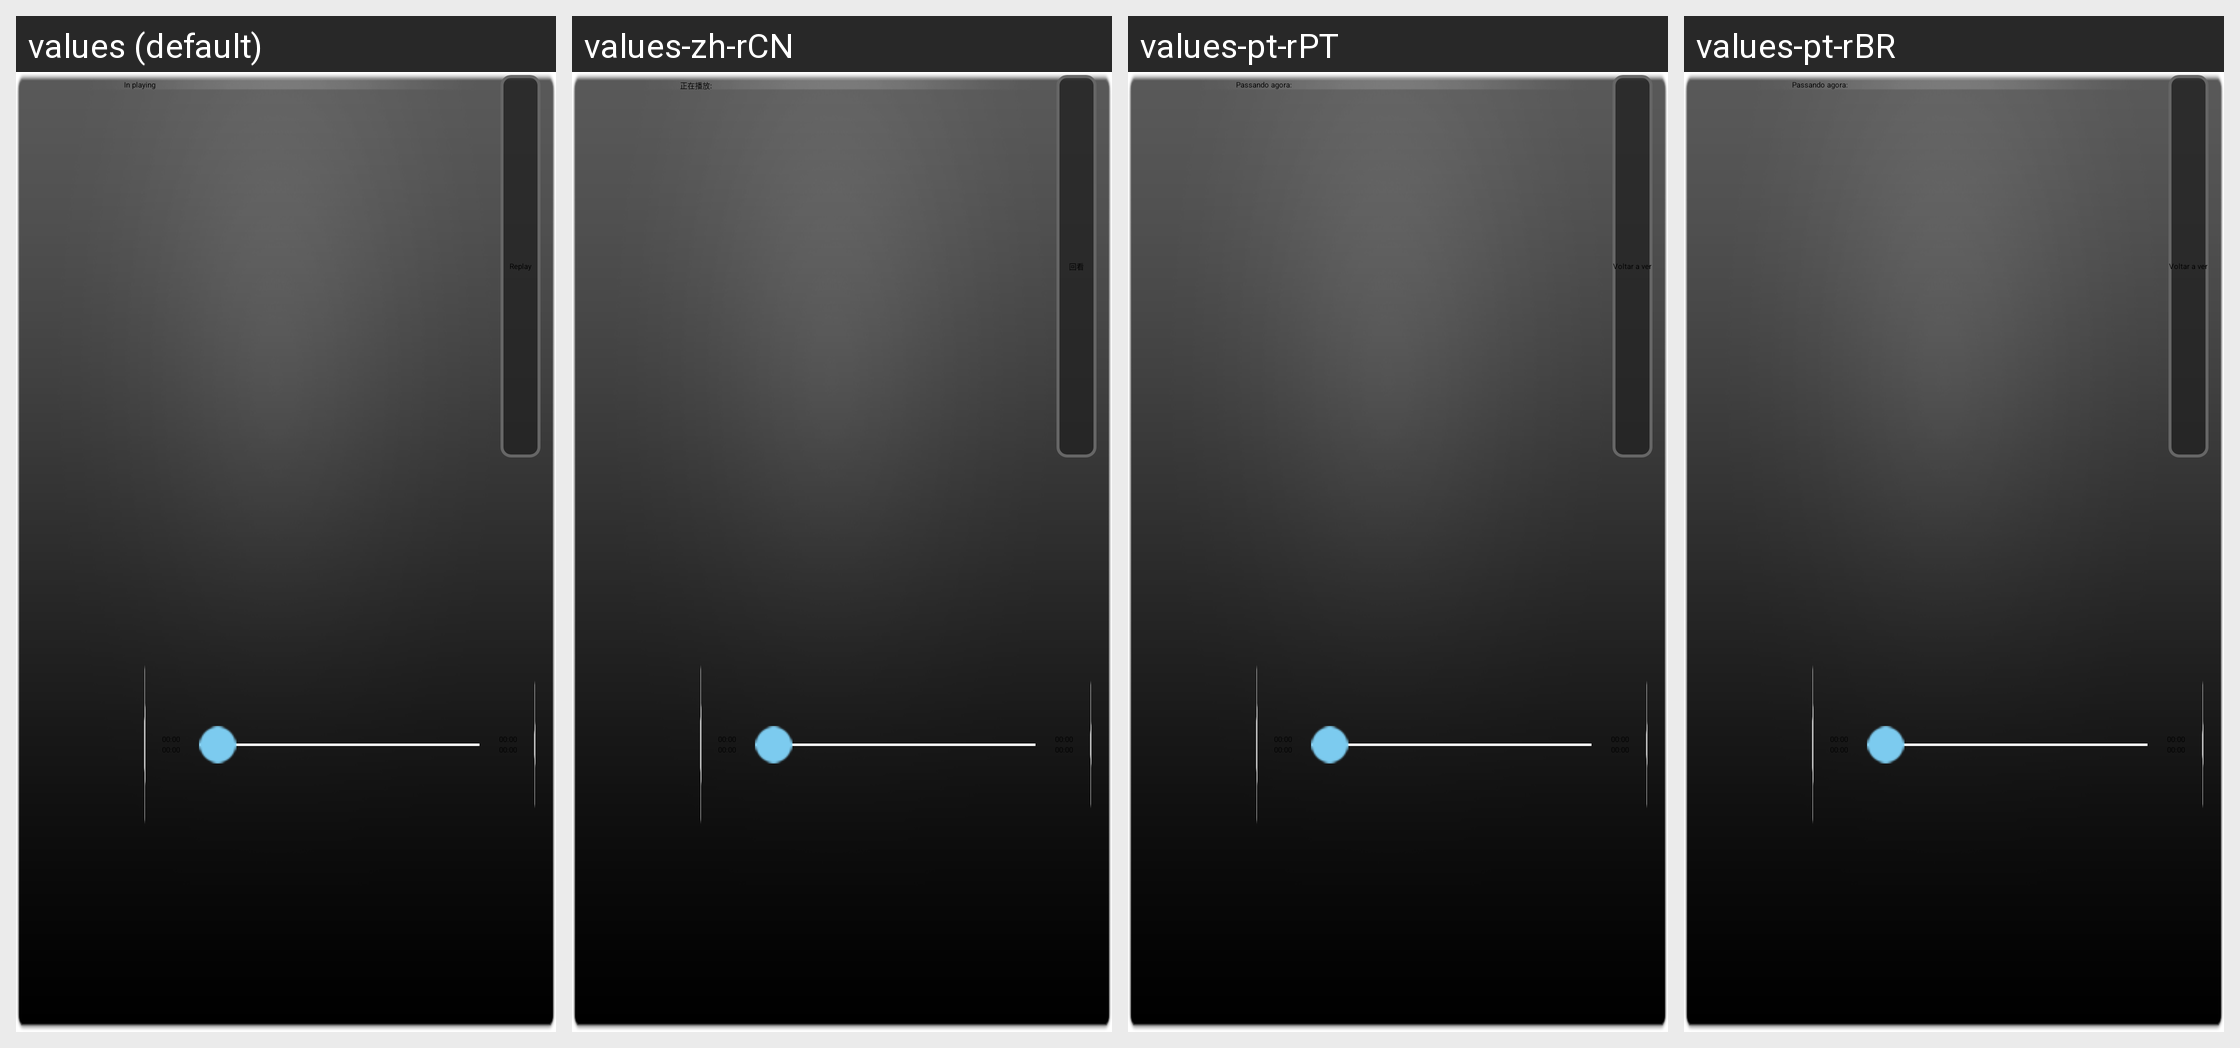

Locale-by-locale string values for the Android screen shown in this grid:
Android screen res/layout/backinfoview.xml rendered under 4 locales, left to right: values (default), values-zh-rCN, values-pt-rPT, values-pt-rBR. Device: Nexus 5 (rendered at 1080×1920; each locale shown at half size, 540×960, under a caption strip naming it); theme Theme.MaterialComponents.DayNight.NoActionBar.
Other locales in the repository, not shown: values-es-rES.
Strings drawn on this screen, with the default value and each locale's value (text and hints the layout hard-codes, and strings that could not be matched under every locale, appear in the picture but are not listed):

liveplayer_text1
  values: In playing
  values-zh-rCN: 正在播放:
  values-pt-rPT: Passando agora:
  values-pt-rBR: Passando agora:

liveplayer_text5
  values: Replay
  values-zh-rCN: 回看
  values-pt-rPT: Voltar a ver
  values-pt-rBR: Voltar a ver
